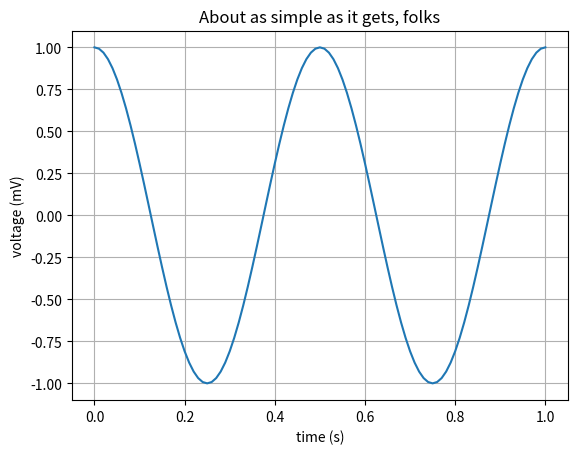

This figure's Python source:
#!/usr/bin/env python
"""
Example: simple line plot.
Show how to make and save a simple line plot with labels, title and grid
"""
import numpy
#import pylab
import matplotlib.pyplot as plt

t = numpy.arange(0.0, 1.0+0.01, 0.01)
s = numpy.cos(2*2*numpy.pi*t)
plt.plot(t, s)

plt.xlabel('time (s)')
plt.ylabel('voltage (mV)')
plt.title('About as simple as it gets, folks')
plt.grid(True)
plt.savefig('simple_plot')

plt.show()


